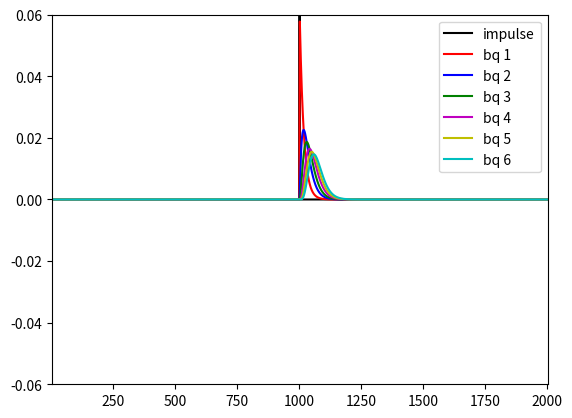

Source code (Python):
# Author: Emirhan Gocturk
# Description: Butterworth IIR filter

import os
import numpy as np
import matplotlib.pyplot as plt
from scipy import signal
from scipy import fftpack
import scipy
import copy

def outputFileWrite(buffer, fileName):
    # delete output file
    fileName = "impulse"
    if os.path.exists(fileName + ".txt"):
        print("The " + fileName + " output file exists. Deleting...")
        os.remove(fileName + ".txt")
    else:
        print("The " + fileName + " output file doesn't exist. Nothing to delete.")

    # write to file
    f = open(fileName + ".txt", "w+")
    count = 0
    while count < len(buffer):
        f.write(str(int(buffer[count])))
        f.write(", ")
        count += 1

    print("Write complete.")
    print("Written element count: ", str(len(buffer)))

# filter parameters
srate   = 1024 # hz
nyquist = srate/2

# create filter coefficients
# fkernB,fkernA = signal.butter(4,np.array(frange)/nyquist,btype='bandpass')
b, a = signal.iirfilter(1, 10/nyquist, btype='lowpass')
outputFileWrite(b, "b")
outputFileWrite(a, "a")
b1, a1 = signal.iirfilter(1, 15/nyquist, btype='lowpass')
outputFileWrite(b1, "b1")
outputFileWrite(a1, "a1")
b2, a2 = signal.iirfilter(1, 20/nyquist, btype='lowpass')
outputFileWrite(b2, "b2")
outputFileWrite(a2, "a2")

# generate an impulse signal
impres = np.zeros(2001)
impres[1001] = 1

outputFileWrite(impres, "impulse")

fimp = signal.lfilter(b, a, impres, axis=-1)
fimp1 = signal.lfilter(b, a, fimp, axis=-1)
fimp2 = signal.lfilter(b1, a1, fimp1, axis=-1)
fimp3 = signal.lfilter(b1, a1, fimp2, axis=-1)
fimp4 = signal.lfilter(b2, a2, fimp3, axis=-1)
fimp5 = signal.lfilter(b2, a2, fimp4, axis=-1)


# power spectrum
fimpX = np.abs(fftpack.fft(fimp5))**2
hz = np.linspace(0, nyquist, int(np.floor(len(impres)/2)+1))

# plot
plt.plot(impres, 'k', label="impulse")
plt.plot(fimp, 'r', label="bq 1")
plt.plot(fimp1, 'b', label="bq 2")
plt.plot(fimp2, 'g', label="bq 3")
plt.plot(fimp3, 'm', label="bq 4")
plt.plot(fimp4, 'y', label="bq 5")
plt.plot(fimp5, 'c', label="bq 6")
plt.xlim([1, len(impres)])
plt.ylim([-0.06, 0.06])
plt.legend()
plt.show()
